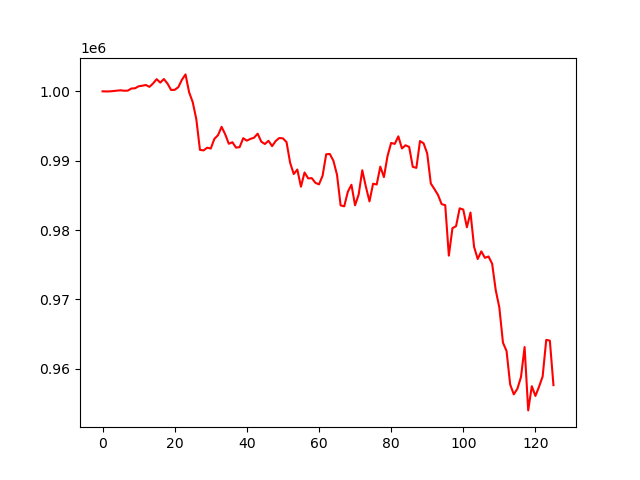

Source data for this figure (header and first rows):
, 0
0, 1000000
1, 999984
2, 999993
3, 1000040
4, 1000102
5, 1000145
6, 1000086
7, 1000102
8, 1000407
9, 1000438
10, 1000729
11, 1000803
12, 1000916
13, 1000645
14, 1001134
15, 1001756
16, 1001256
17, 1001775
18, 1001120
19, 1000197
20, 1000213
21, 1000597
22, 1001667
23, 1002440
24, 999855
25, 998445
26, 995964
27, 991563
28, 991484
29, 991875
30, 991755
31, 993145
32, 993672
33, 994881
34, 993810
35, 992437
36, 992663
37, 991888
38, 991955
39, 993249
40, 992889
41, 993143
42, 993315
43, 993895
44, 992744
45, 992405
46, 992870
47, 992101
48, 992841
49, 993273
50, 993223
51, 992688
52, 989711
53, 988078
54, 988724
55, 986252
56, 988301
57, 987451
58, 987487
59, 986817
... 66 more rows
